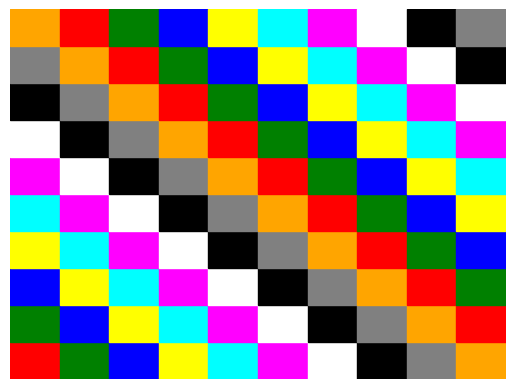

Reproduce this figure in Python.
import matplotlib.pyplot as plt

def create_grid():
    fig, ax = plt.subplots()
    colors = [
        'red', 'green', 'blue', 'yellow', 'cyan',
        'magenta', 'white', 'black', 'gray', 'orange'
    ]
    for i in range(10):
        for j in range(10):
            rect = plt.Rectangle((i, j), 1, 1, color=colors[(i + j) % len(colors)])
            ax.add_patch(rect)
    ax.set_xlim(0, 10)
    ax.set_ylim(0, 10)
    ax.axis('off')
    plt.show()

if __name__ == '__main__':
    create_grid()
